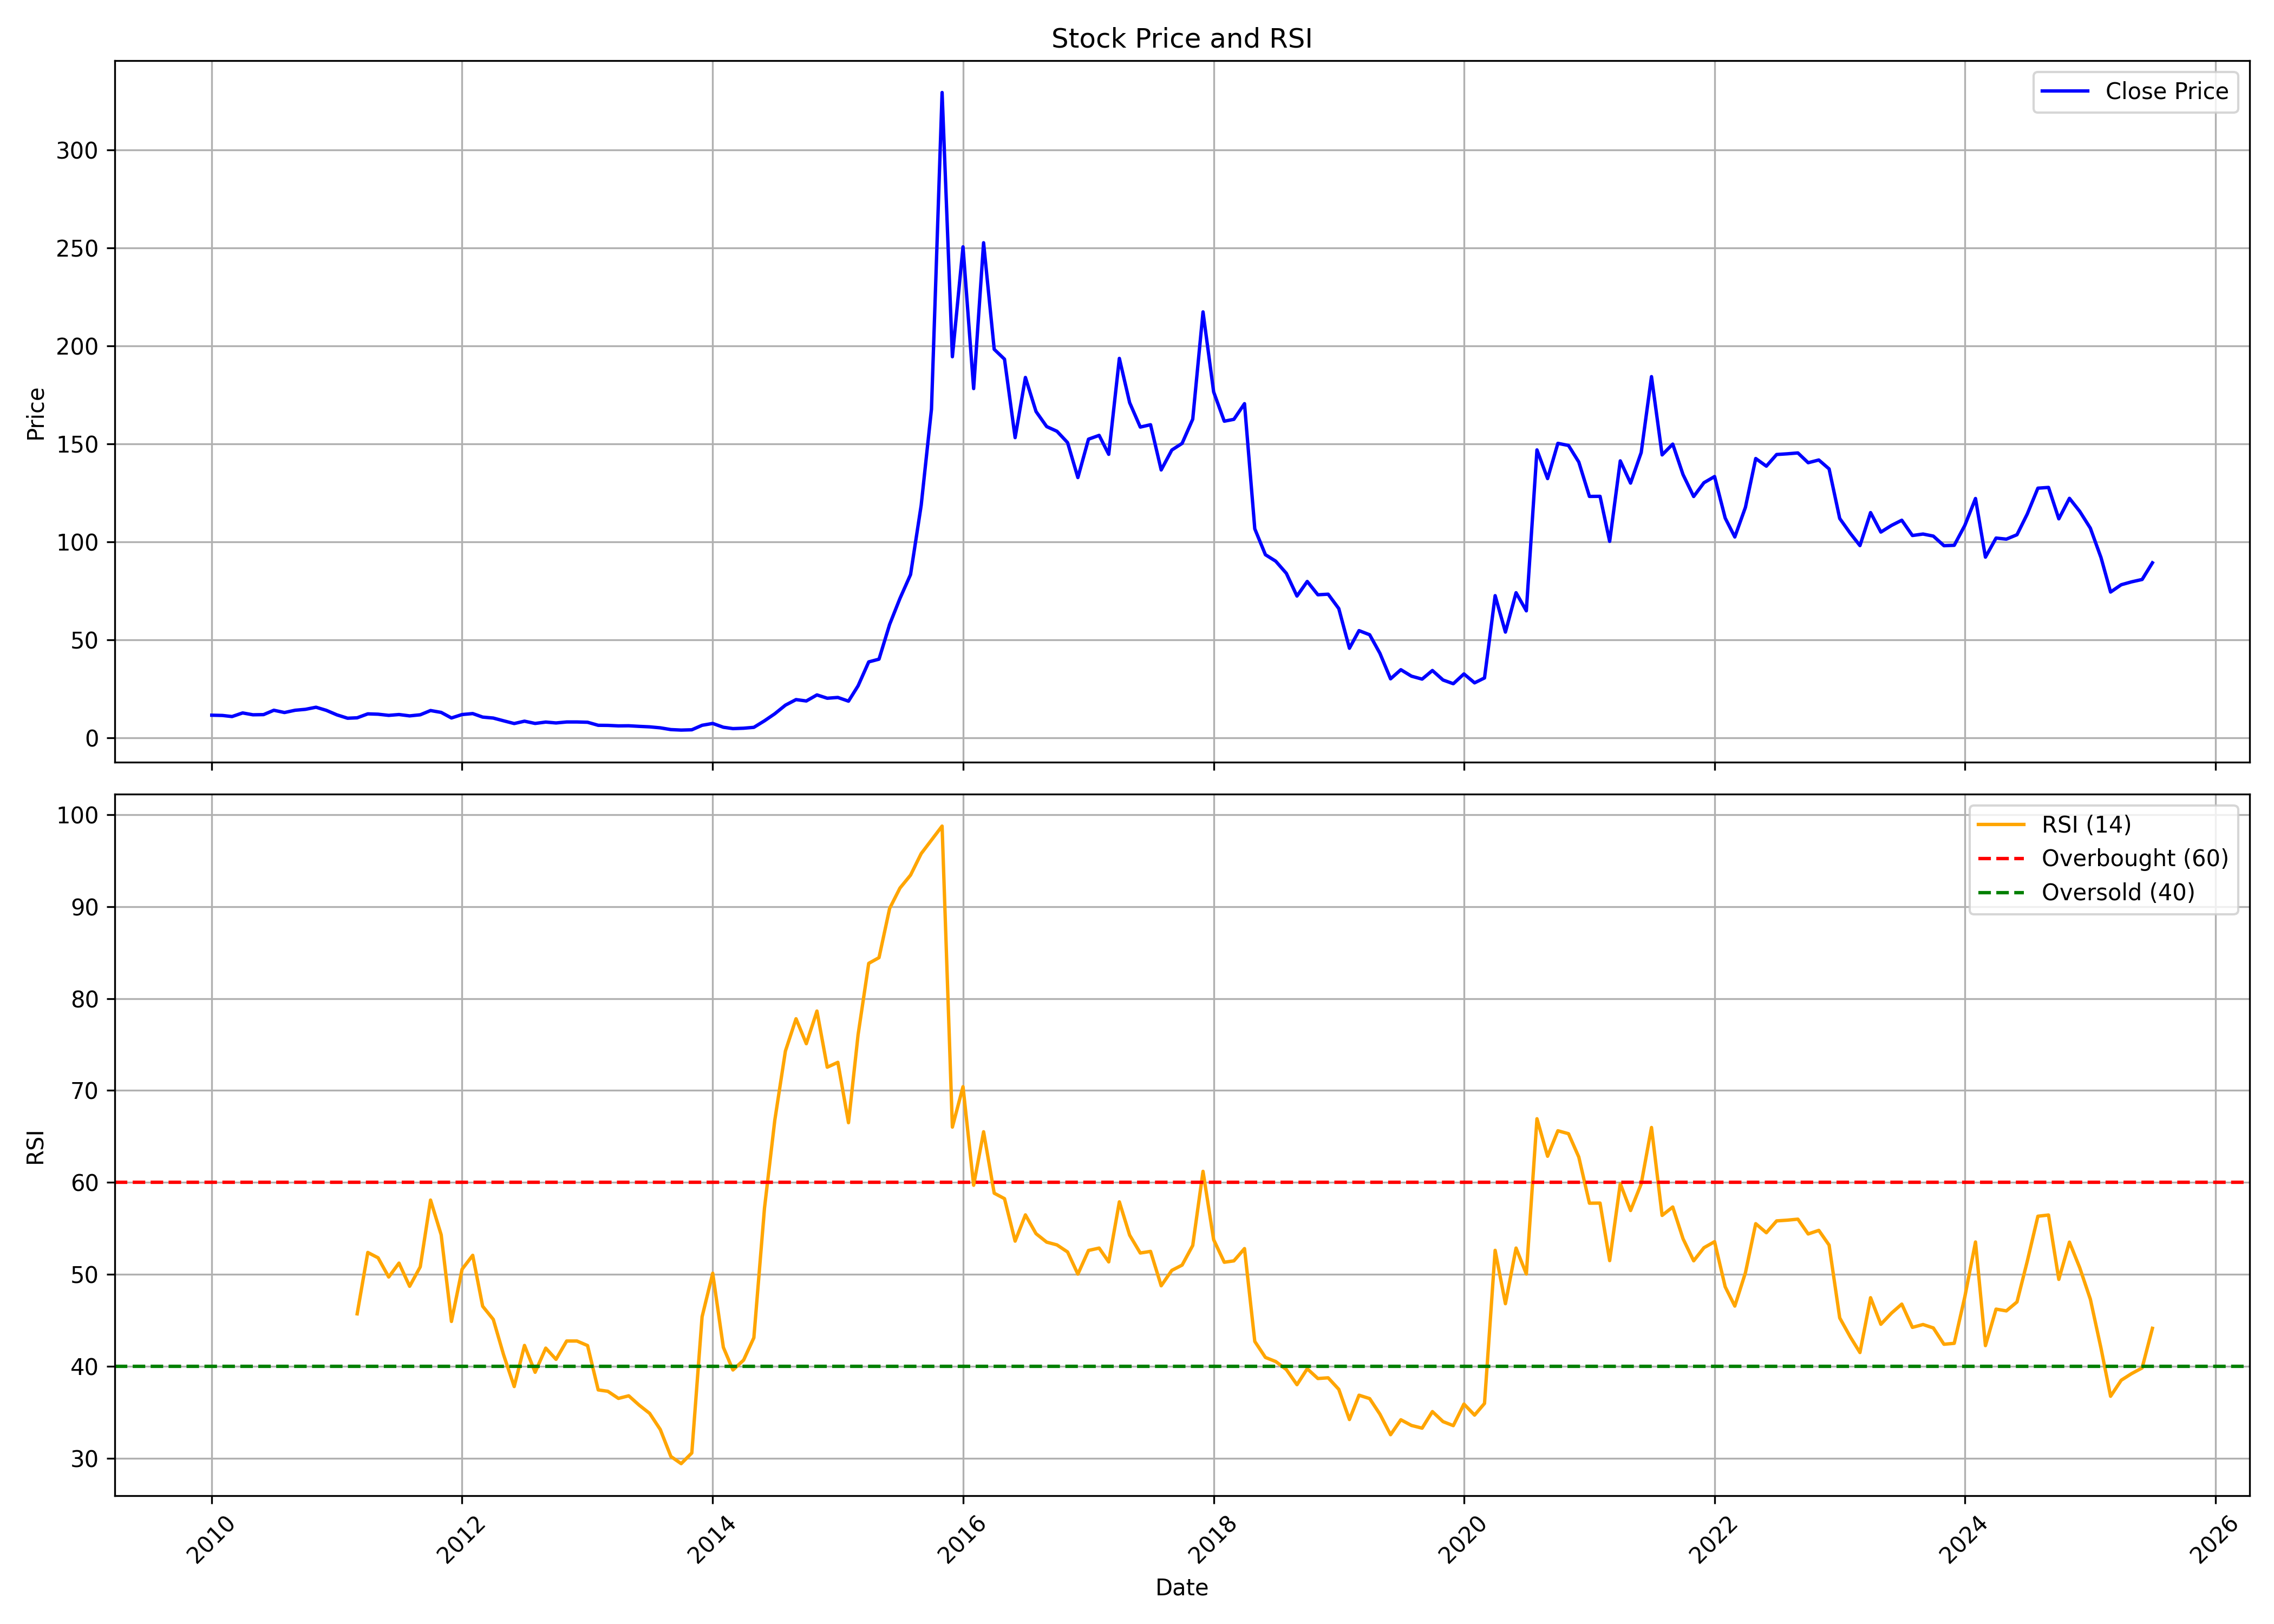

The table this chart was drawn from, first rows:
, date, symbol, open, high, low, close, volume, rsi
0, 2010-01-01, MANGALAM, 12.93, 13.83, 11.43, 11.43, 307373, 
1, 2010-02-01, MANGALAM, 11.99, 13.01, 10.83, 11.3, 85088, 
2, 2010-03-01, MANGALAM, 11.3, 11.73, 10.27, 10.75, 189107, 
3, 2010-04-01, MANGALAM, 11.35, 14.13, 10.79, 12.59, 141200, 
4, 2010-05-01, MANGALAM, 12.84, 14.51, 10.87, 11.64, 149931, 
5, 2010-06-01, MANGALAM, 11.73, 12.97, 10.4, 11.73, 65774, 
6, 2010-07-01, MANGALAM, 11.82, 17.77, 11.35, 13.96, 2306740, 
7, 2010-08-01, MANGALAM, 14.09, 15.24, 12.67, 12.8, 410586, 
8, 2010-09-01, MANGALAM, 13.19, 16.27, 12.67, 13.96, 1324172, 
9, 2010-10-01, MANGALAM, 14.51, 15.93, 13.57, 14.43, 893985, 
10, 2010-11-01, MANGALAM, 14.56, 19.44, 13.44, 15.5, 3855207, 
11, 2010-12-01, MANGALAM, 15.41, 16.05, 13.53, 13.91, 196152, 
12, 2011-01-01, MANGALAM, 13.27, 14.6, 11.6, 11.6, 65259, 
13, 2011-02-01, MANGALAM, 11.05, 11.64, 8.776, 9.889, 84471, 
14, 2011-03-01, MANGALAM, 9.847, 11.3, 9.59, 10.1, 125838, 45.71
15, 2011-04-01, MANGALAM, 10.96, 13.7, 10.1, 12.12, 64001, 52.38
16, 2011-05-01, MANGALAM, 12.2, 14.13, 10.49, 11.94, 52533, 51.8
17, 2011-06-01, MANGALAM, 11.99, 13.19, 10.19, 11.35, 47917, 49.71
18, 2011-07-01, MANGALAM, 12.8, 13.53, 10.36, 11.77, 45624, 51.22
19, 2011-08-01, MANGALAM, 11.77, 12.72, 10.27, 11.09, 121653, 48.7
20, 2011-09-01, MANGALAM, 11.09, 13.7, 10.75, 11.64, 74021, 50.82
21, 2011-10-01, MANGALAM, 13.01, 16.9, 13.01, 13.81, 63091, 58.08
22, 2011-11-01, MANGALAM, 13.41, 14.41, 12.02, 12.86, 48189, 54.31
23, 2011-12-01, MANGALAM, 12.46, 14.21, 8.975, 10.02, 79547, 44.88
24, 2012-01-01, MANGALAM, 9.623, 11.97, 9.573, 11.77, 48914, 50.55
25, 2012-02-01, MANGALAM, 11.67, 14.56, 10.97, 12.27, 152726, 52.07
26, 2012-03-01, MANGALAM, 11.97, 12.27, 9.822, 10.47, 37054, 46.53
27, 2012-04-01, MANGALAM, 10.07, 11.87, 9.573, 9.972, 29157, 45.1
28, 2012-05-01, MANGALAM, 9.722, 10.17, 7.977, 8.576, 44253, 41.26
29, 2012-06-01, MANGALAM, 8.975, 9.523, 6.332, 7.18, 47751, 37.8
30, 2012-07-01, MANGALAM, 7.479, 8.925, 7.18, 8.376, 47300, 42.27
31, 2012-08-01, MANGALAM, 8.526, 9.324, 6.881, 7.23, 34932, 39.35
32, 2012-09-01, MANGALAM, 6.98, 9.324, 6.681, 7.928, 71493, 41.98
33, 2012-10-01, MANGALAM, 8.077, 8.526, 7.23, 7.479, 50267, 40.75
34, 2012-11-01, MANGALAM, 7.479, 10.22, 6.631, 7.977, 465516, 42.75
35, 2012-12-01, MANGALAM, 7.778, 8.576, 7.379, 7.977, 26855, 42.75
36, 2013-01-01, MANGALAM, 8.127, 8.626, 7.429, 7.828, 41639, 42.25
37, 2013-02-01, MANGALAM, 7.579, 8.177, 6.282, 6.282, 14613, 37.43
38, 2013-03-01, MANGALAM, 6.581, 6.98, 5.883, 6.232, 146253, 37.28
39, 2013-04-01, MANGALAM, 5.983, 6.282, 5.584, 5.983, 3491, 36.51
40, 2013-05-01, MANGALAM, 5.983, 6.133, 5.784, 6.033, 22, 36.79
41, 2013-06-01, MANGALAM, 6.033, 6.033, 5.734, 5.734, 10, 35.76
42, 2013-07-01, MANGALAM, 5.734, 5.734, 5.235, 5.484, 601, 34.88
43, 2013-08-01, MANGALAM, 5.484, 5.484, 4.986, 4.986, 75, 33.13
44, 2013-09-01, MANGALAM, 4.986, 4.986, 4.088, 4.088, 3397, 30.19
45, 2013-10-01, MANGALAM, 4.138, 4.238, 3.69, 3.839, 4692, 29.41
46, 2013-11-01, MANGALAM, 3.989, 4.388, 3.69, 3.989, 3220, 30.57
47, 2013-12-01, MANGALAM, 4.188, 6.282, 4.188, 6.282, 17964, 45.39
48, 2014-01-01, MANGALAM, 6.282, 8.326, 6.282, 7.23, 26771, 50.12
49, 2014-02-01, MANGALAM, 7.579, 7.579, 5.285, 5.285, 6012, 42.06
50, 2014-03-01, MANGALAM, 5.135, 5.684, 3.49, 4.587, 65464, 39.6
51, 2014-04-01, MANGALAM, 4.537, 5.784, 4.388, 4.786, 40949, 40.67
52, 2014-05-01, MANGALAM, 4.786, 5.634, 4.188, 5.235, 19151, 43.11
53, 2014-06-01, MANGALAM, 5.484, 8.825, 5.484, 8.576, 16069, 57.21
54, 2014-07-01, MANGALAM, 8.975, 13.81, 8.177, 12.17, 161735, 66.75
55, 2014-08-01, MANGALAM, 12.36, 17.95, 12.36, 16.55, 331735, 74.29
56, 2014-09-01, MANGALAM, 17.3, 25.43, 16.55, 19.4, 509568, 77.8
57, 2014-10-01, MANGALAM, 18.55, 20.74, 15.95, 18.7, 126997, 75.09
58, 2014-11-01, MANGALAM, 17.95, 26.23, 17.45, 21.79, 505968, 78.64
59, 2014-12-01, MANGALAM, 21.84, 24.58, 17.55, 20.09, 815043, 72.53
... 127 more rows
